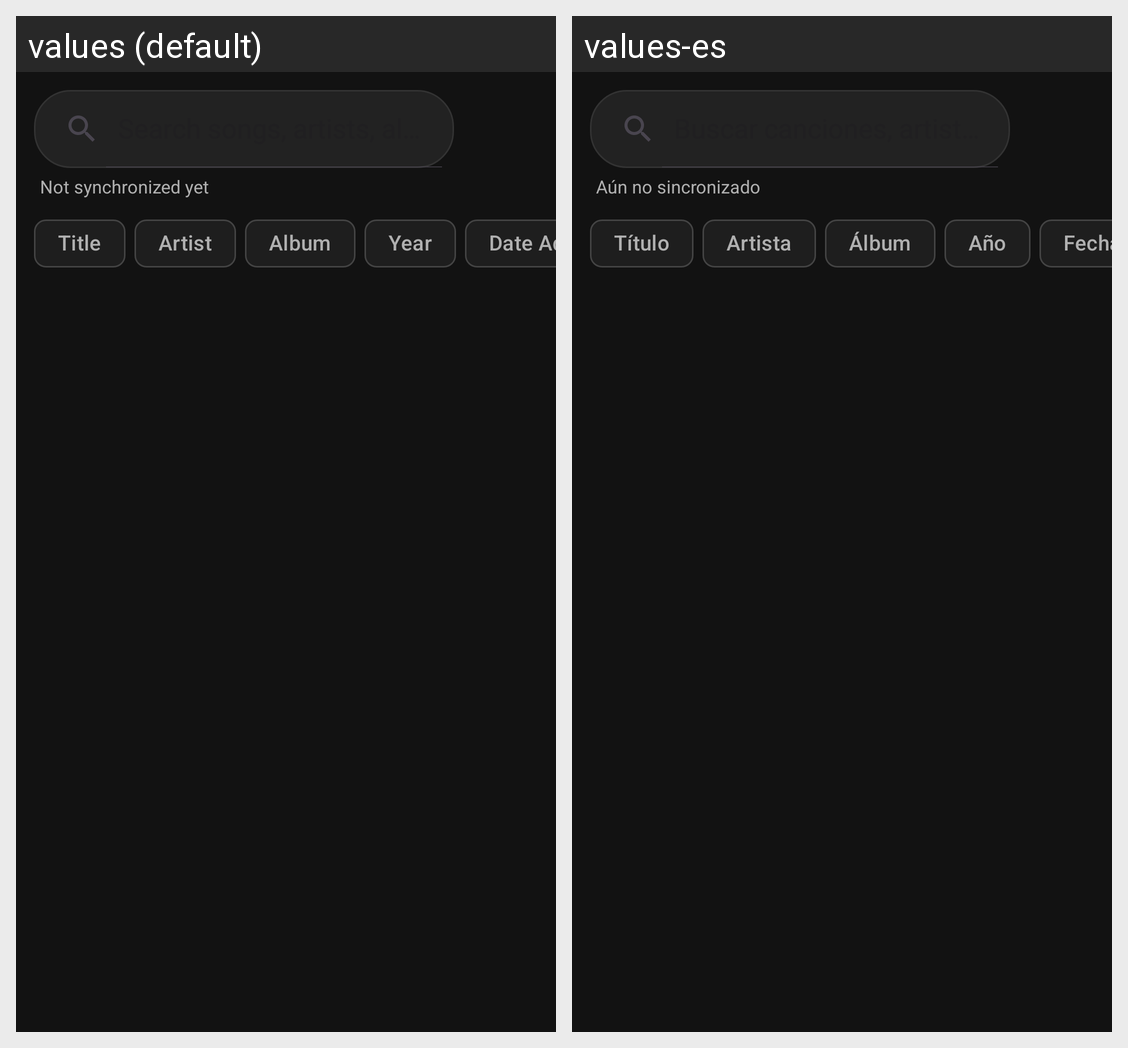

For this localized Android screen grid, give each drawn string resource with its value in every locale shown.
Android screen res/layout/fragment_library.xml rendered under 2 locales, left to right: values (default), values-es. Device: Nexus 5 (rendered at 1080×1920; each locale shown at half size, 540×960, under a caption strip naming it); theme Theme.Y2Remote.
Strings drawn on this screen, with the default value and each locale's value (text and hints the layout hard-codes, and strings that could not be matched under every locale, appear in the picture but are not listed):

sync_never
  values: Not synchronized yet
  values-es: Aún no sincronizado

sort_title
  values: Title
  values-es: Título

sort_artist
  values: Artist
  values-es: Artista

sort_album
  values: Album
  values-es: Álbum

sort_year
  values: Year
  values-es: Año

sort_added
  values: Date Added
  values-es: Fecha de alta
